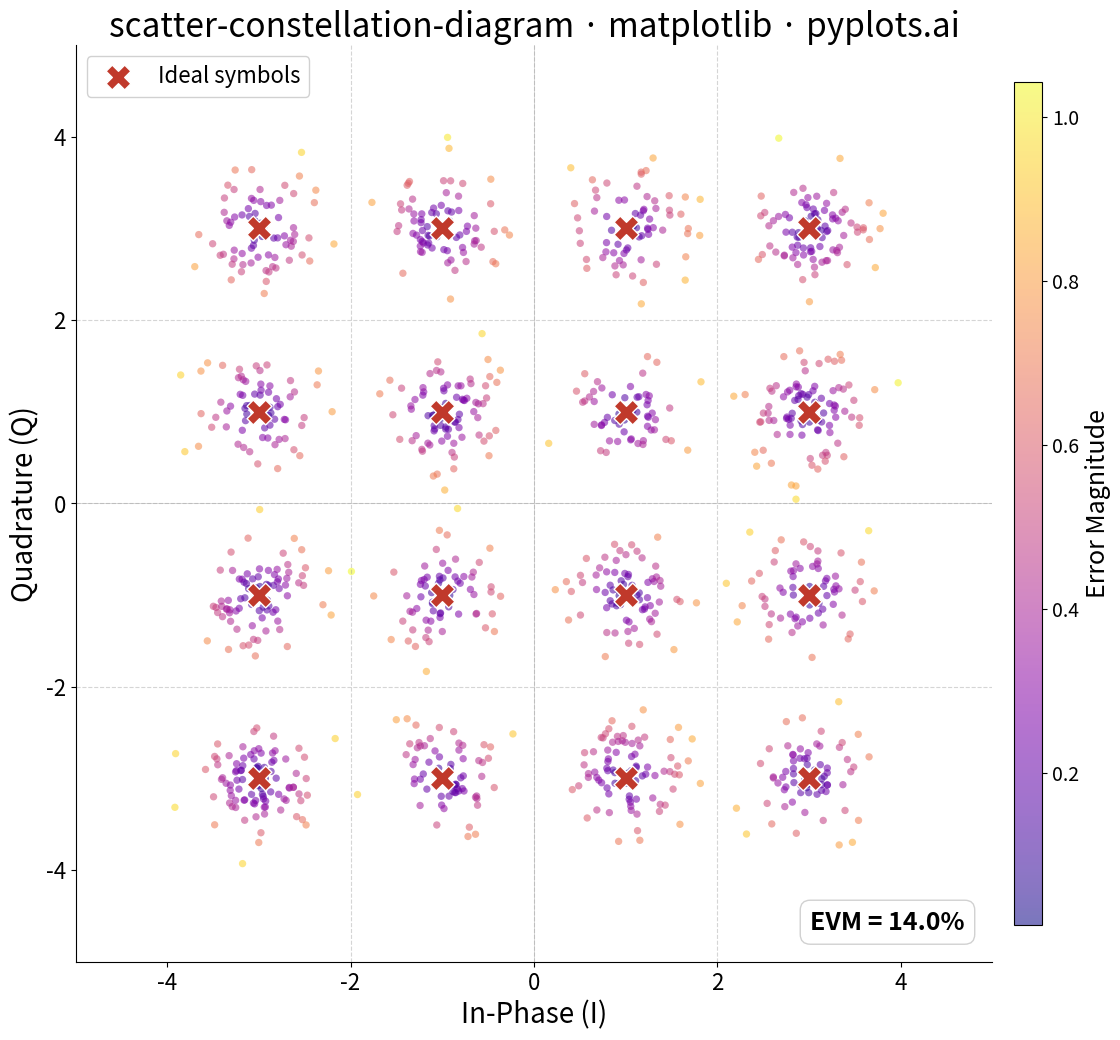

The matplotlib source for this figure:
""" pyplots.ai
scatter-constellation-diagram: Digital Modulation Constellation Diagram
Library: matplotlib 3.10.8 | Python 3.14.3
Quality: 89/100 | Created: 2026-03-17
"""

import matplotlib.colors as mcolors
import matplotlib.pyplot as plt
import numpy as np


# Data - 16-QAM constellation
np.random.seed(42)

ideal_levels = np.array([-3, -1, 1, 3])
ideal_i, ideal_q = np.meshgrid(ideal_levels, ideal_levels)
ideal_i = ideal_i.ravel()
ideal_q = ideal_q.ravel()

n_symbols = 1200
symbol_indices = np.random.randint(0, 16, n_symbols)

snr_db = 20
snr_linear = 10 ** (snr_db / 10)
signal_power = np.mean(ideal_i**2 + ideal_q**2)
noise_std = np.sqrt(signal_power / snr_linear)

received_i = ideal_i[symbol_indices] + np.random.normal(0, noise_std, n_symbols)
received_q = ideal_q[symbol_indices] + np.random.normal(0, noise_std, n_symbols)

error_vectors = np.sqrt((received_i - ideal_i[symbol_indices]) ** 2 + (received_q - ideal_q[symbol_indices]) ** 2)
rms_evm = np.sqrt(np.mean(error_vectors**2)) / np.sqrt(signal_power) * 100

# Plot
fig, ax = plt.subplots(figsize=(12, 12))

# Received symbols colored by error magnitude using a perceptually-uniform colormap
norm = mcolors.Normalize(vmin=error_vectors.min(), vmax=error_vectors.max())
scatter = ax.scatter(
    received_i, received_q, c=error_vectors, cmap="plasma", norm=norm, s=28, alpha=0.55, edgecolors="none", zorder=2
)

# Colorbar showing error magnitude
cbar = fig.colorbar(scatter, ax=ax, shrink=0.72, pad=0.02, aspect=30)
cbar.set_label("Error Magnitude", fontsize=18)
cbar.ax.tick_params(labelsize=14)

# Ideal constellation points
ax.scatter(
    ideal_i,
    ideal_q,
    s=320,
    marker="X",
    color="#C0392B",
    edgecolors="white",
    linewidth=1.0,
    zorder=3,
    label="Ideal symbols",
)

# Decision boundaries
for boundary in [-2, 0, 2]:
    ax.axhline(boundary, color="#888888", linestyle="--", linewidth=0.8, alpha=0.35)
    ax.axvline(boundary, color="#888888", linestyle="--", linewidth=0.8, alpha=0.35)

# Origin lines
ax.axhline(0, color="#CCCCCC", linewidth=0.5, zorder=0)
ax.axvline(0, color="#CCCCCC", linewidth=0.5, zorder=0)

# Style
ax.set_xlabel("In-Phase (I)", fontsize=20)
ax.set_ylabel("Quadrature (Q)", fontsize=20)
ax.set_title("scatter-constellation-diagram · matplotlib · pyplots.ai", fontsize=24, fontweight="medium")
ax.tick_params(axis="both", labelsize=16)

ax.set_xlim(-5, 5)
ax.set_ylim(-5, 5)
ax.set_aspect("equal")

ax.spines["top"].set_visible(False)
ax.spines["right"].set_visible(False)

ax.legend(fontsize=16, loc="upper left", framealpha=0.9, edgecolor="#CCCCCC")

ax.text(
    0.97,
    0.03,
    f"EVM = {rms_evm:.1f}%",
    transform=ax.transAxes,
    fontsize=18,
    fontweight="bold",
    ha="right",
    va="bottom",
    bbox={"boxstyle": "round,pad=0.4", "facecolor": "white", "edgecolor": "#CCCCCC", "alpha": 0.9},
)

plt.tight_layout()
plt.savefig("plot.png", dpi=300, bbox_inches="tight")
